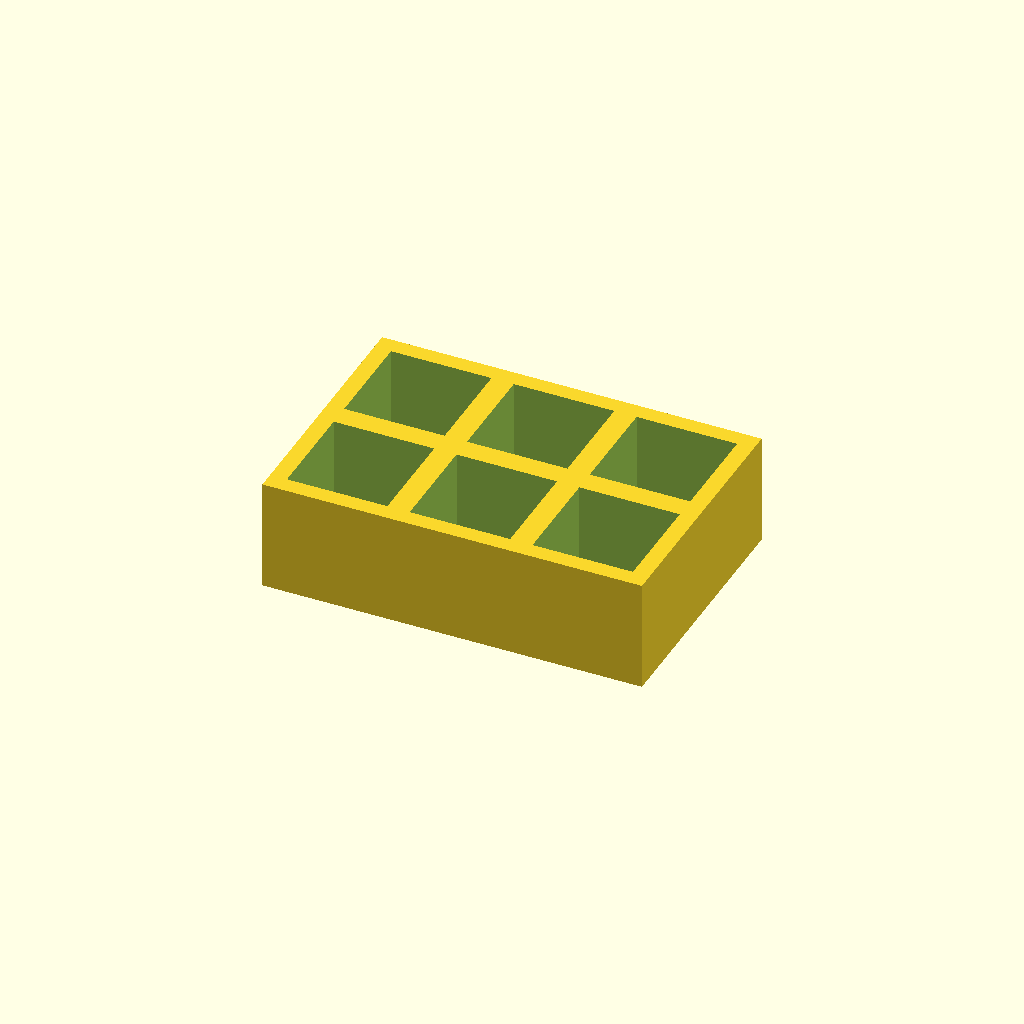
Cell 1 — every parameter at its default value.
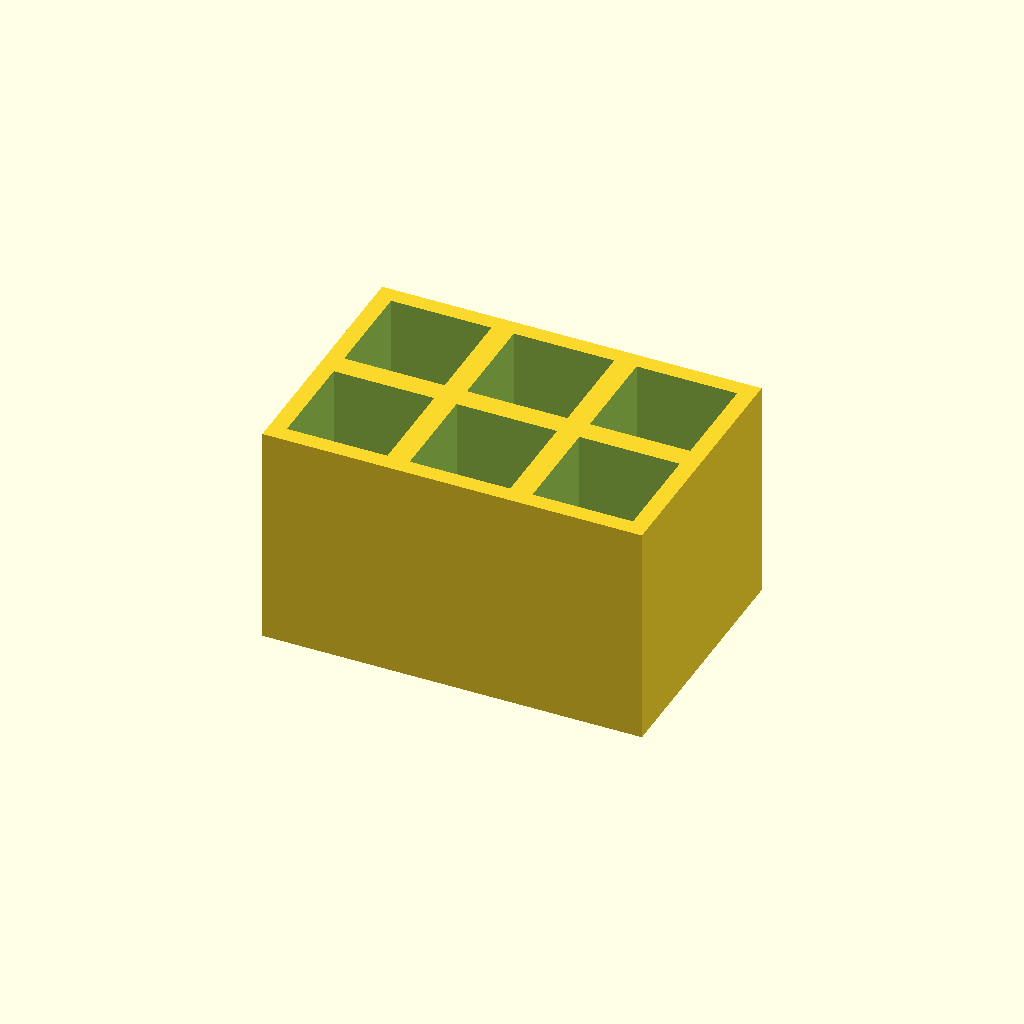
Cell 2 — thickness set to 40, the other parameters unchanged.
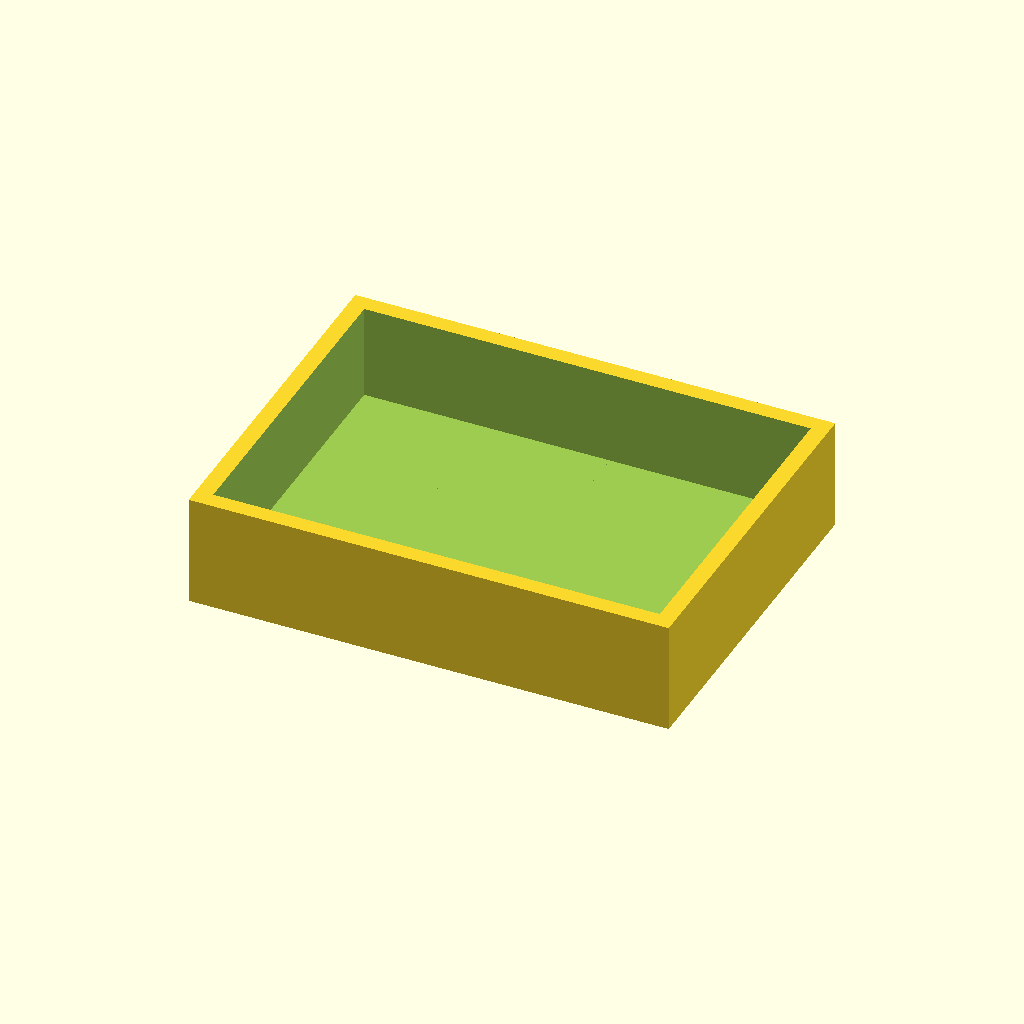
Cell 3: pocket = 36 (everything else at default).
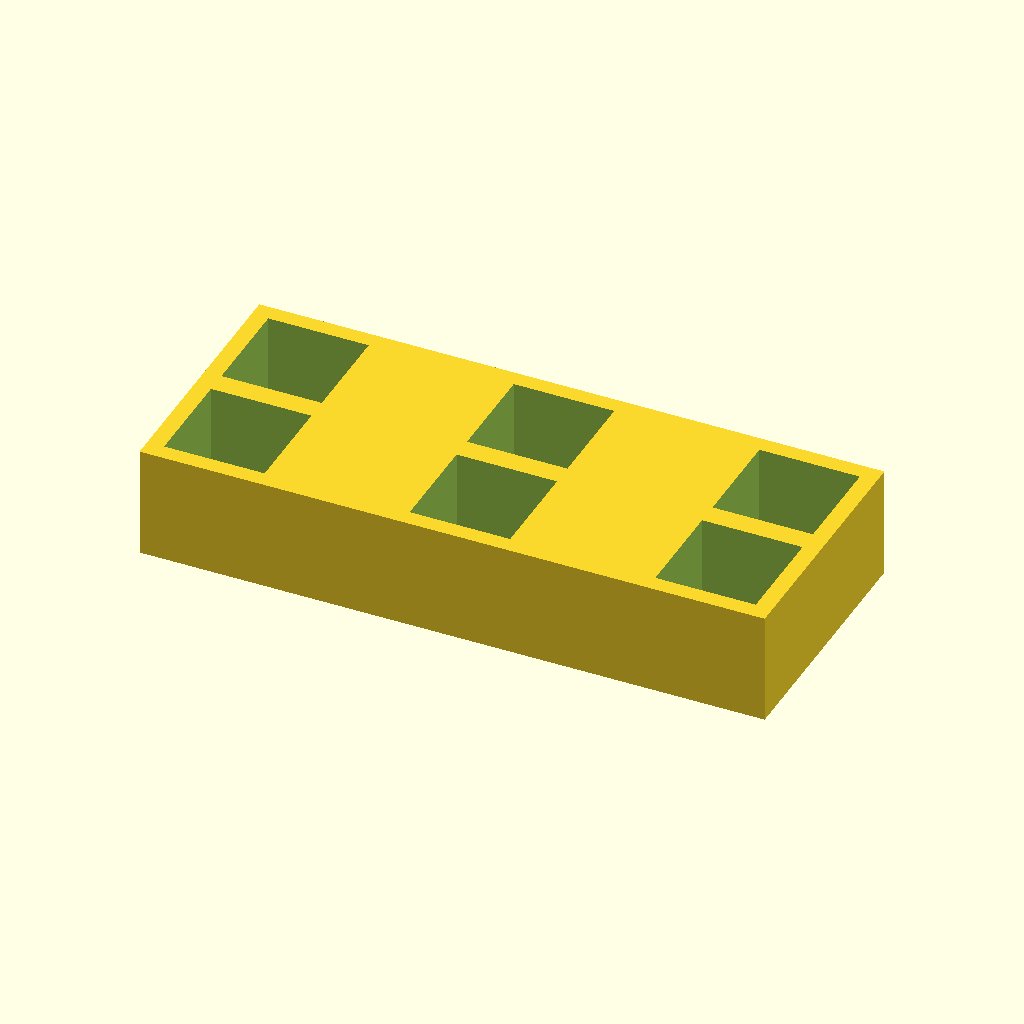
Cell 4 — pitch_x set to 44, the other parameters unchanged.
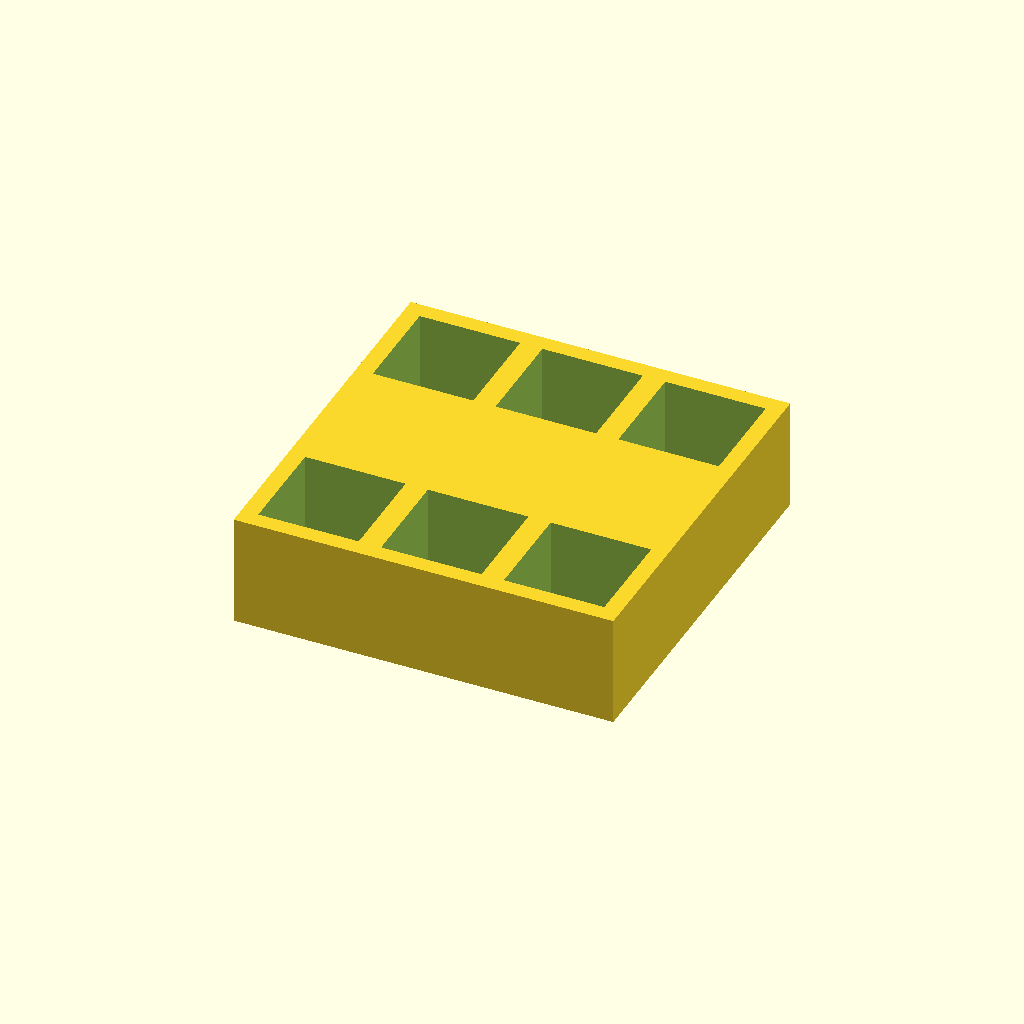
Cell 5 — pitch_y set to 44, the other parameters unchanged.
One fixed orthographic camera (rotation 55°, 0°, 25°; colour scheme Cornfield) for every cell.
OpenSCAD source file optional_data/data/place1/pocketplates/part_0038.scad:
$fn = 32;

// ----------------------------------------------------------------------
// Pocket plate 68 x 46 x 20
// 2 x 3 pockets 18 mm square, 17 mm deep
// ----------------------------------------------------------------------

// --- parameters (mm) ---
thickness = 20;  // plate thickness
floor_t = 3;     // material left under each pocket
pocket = 18;     // pocket side length
pitch_x = 22;    // pocket pitch along X
pitch_y = 22;    // pocket pitch along Y
cols = 3;        // pockets per row
rows = 2;        // rows of pockets

// --- derived feature positions (mm) ---
depth = thickness - floor_t;        // = 17   pocket depth, down to the floor
span_x = (cols - 1) * pitch_x;      // = 44   distance between outer pockets
span_y = (rows - 1) * pitch_y;      // = 22   distance between outer pocket rows
origin_x = -span_x / 2;             // = -22   X of the first pocket
origin_y = -span_y / 2;             // = -11   Y of the first pocket
plate = [span_x + pocket + 6, span_y + pocket + 6, thickness];  // = [68, 46, 20]   overall size: pockets plus 3 mm of wall on each side
feature_centers = [
  [origin_x + 0 * pitch_x, origin_y + 0 * pitch_y],
  [origin_x + 1 * pitch_x, origin_y + 0 * pitch_y],
  [origin_x + 2 * pitch_x, origin_y + 0 * pitch_y],
  [origin_x + 0 * pitch_x, origin_y + 1 * pitch_y],
  [origin_x + 1 * pitch_x, origin_y + 1 * pitch_y],
  [origin_x + 2 * pitch_x, origin_y + 1 * pitch_y]
];   // pocket centres, used verbatim by the cutter loop

// plate outline, then one pocket per centre in feature_centers
difference() {
  cube(plate, center = true);
  for (centre = feature_centers)
    translate([centre[0] - pocket / 2, centre[1] - pocket / 2, plate[2] / 2 - depth])
      cube([pocket, pocket, depth + 1]);  // centred on the declared pocket centre
}
Customizer parameters (derived from the source; name, type, default, range or options):
thickness: number, default 20
floor_t: number, default 3
pocket: number, default 18
pitch_x: number, default 22
pitch_y: number, default 22
cols: number, default 3
rows: number, default 2
